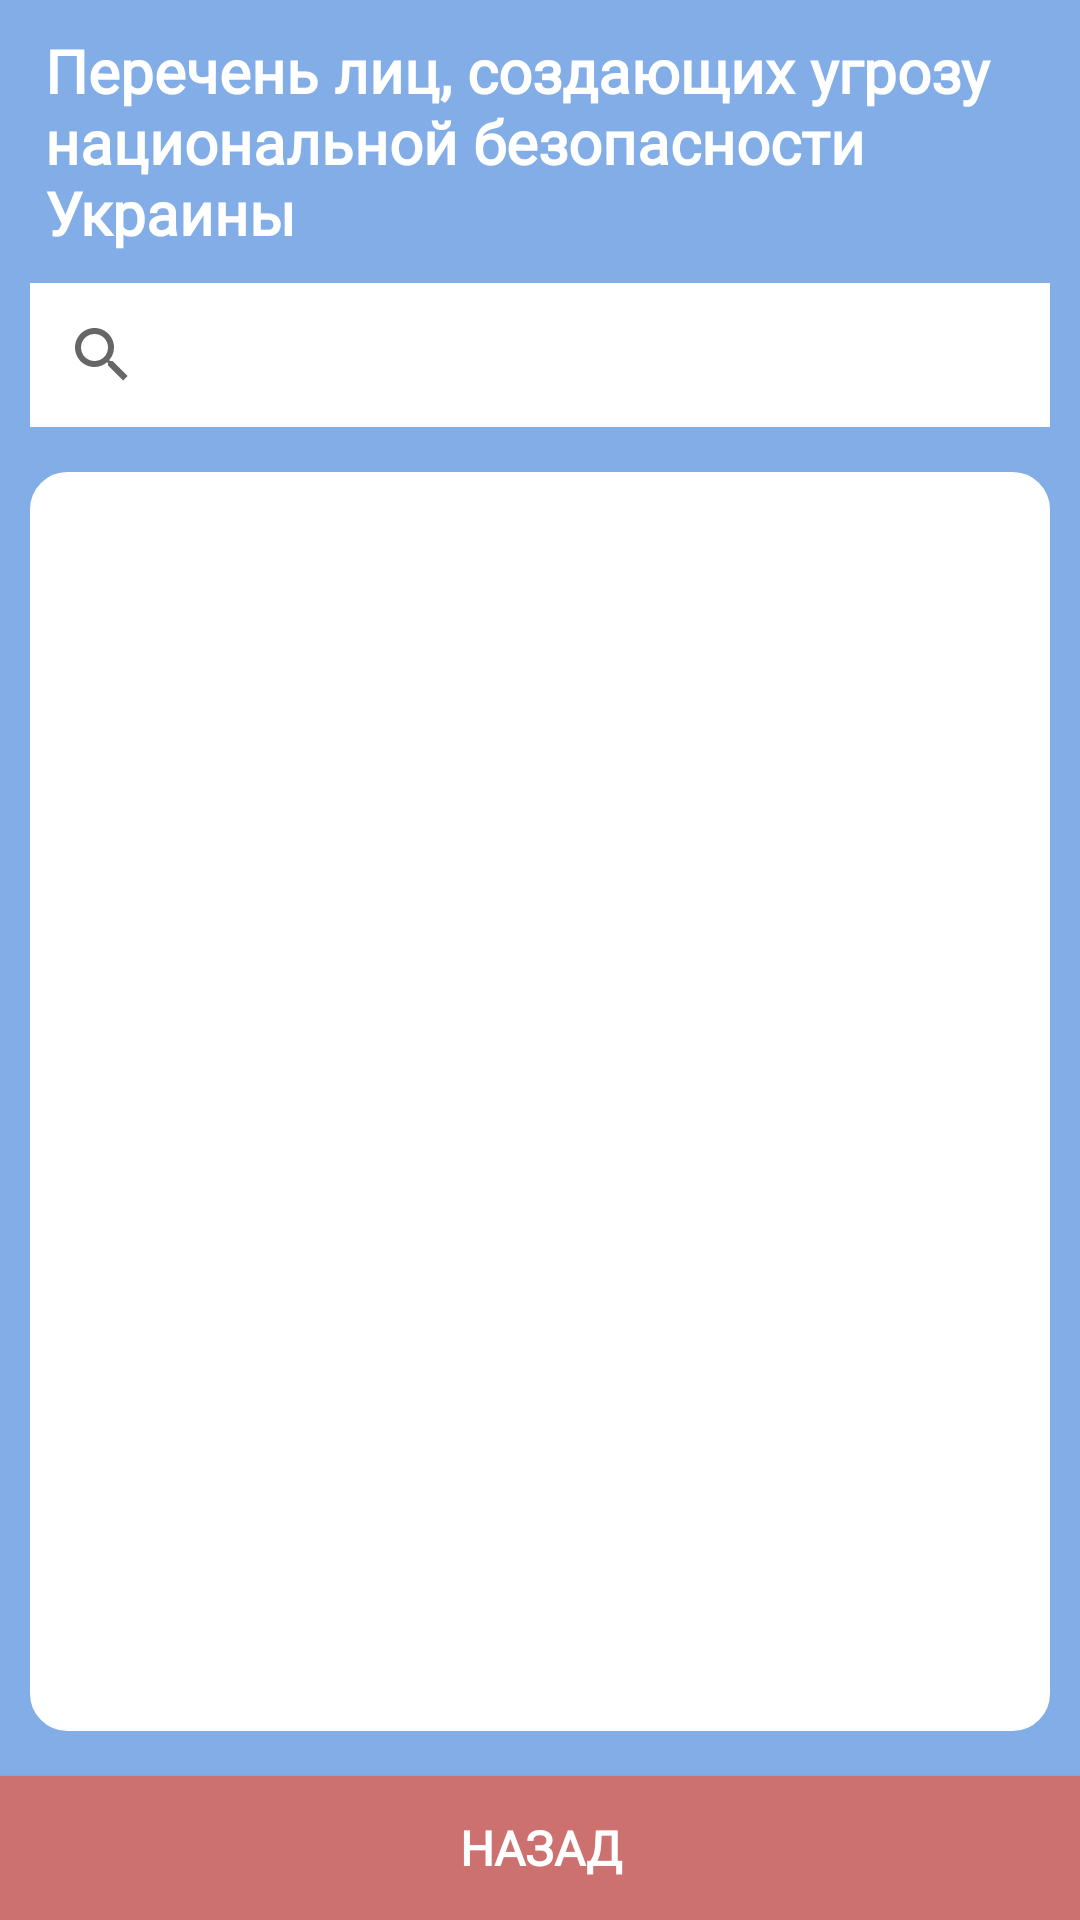

Write the Android layout XML for this screen, with the resource values it uses.
<!-- AndroidManifest.xml: activity theme Theme.AppCompat.Light.NoActionBar -->
<!-- res/layout/activity_ua_persons.xml -->
<?xml version="1.0" encoding="utf-8"?>
<androidx.constraintlayout.widget.ConstraintLayout xmlns:android="http://schemas.android.com/apk/res/android"
    xmlns:app="http://schemas.android.com/apk/res-auto"
    xmlns:tools="http://schemas.android.com/tools"
    android:layout_width="match_parent"
    android:layout_height="match_parent"
    android:background="@color/light_blue"
    tools:context=".activities.UaPersonsActivity">

    <TextView
        android:id="@+id/ua_persons_text"
        android:layout_width="match_parent"
        android:layout_height="wrap_content"
        app:layout_constraintTop_toTopOf="parent"
        android:paddingHorizontal="15dp"
        android:paddingTop="10dp"
        android:text="Перечень лиц, создающих угрозу национальной безопасности Украины"
        android:fontFamily="@font/rubik"
        android:textSize="20sp"
        android:textStyle="bold"
        android:textColor="@color/white" />

    <androidx.appcompat.widget.SearchView
        android:id="@+id/search_ua_persons"
        android:layout_width="match_parent"
        android:layout_height="wrap_content"
        app:layout_constraintTop_toBottomOf="@+id/ua_persons_text"
        app:layout_constraintBottom_toTopOf="@id/ua_persons_view"
        android:layout_margin="10dp"
        android:background="@color/white" />

    <androidx.recyclerview.widget.RecyclerView
        android:id="@+id/ua_persons_view"
        android:layout_width="0dp"
        android:layout_height="0dp"
        android:layout_marginEnd="5dp"
        android:layout_marginStart="5dp"
        android:layout_marginBottom="10dp"
        android:padding="20dp"
        android:background="@drawable/lightblue_back"
        tools:listitem="@layout/ua_person_item"
        app:layout_constraintBottom_toTopOf="@id/back"
        app:layout_constraintEnd_toEndOf="parent"
        app:layout_constraintStart_toStartOf="parent"
        app:layout_constraintTop_toBottomOf="@id/search_ua_persons"
        android:scrollbars="vertical"/>

    <Button
        android:id="@+id/back"
        android:layout_width="match_parent"
        android:layout_height="wrap_content"
        app:layout_constraintBottom_toBottomOf="parent"
        android:paddingHorizontal="20dp"
        android:paddingVertical="10dp"
        android:text="Назад"
        android:fontFamily="@font/rubik"
        android:textSize="16sp"
        android:textStyle="bold"
        android:textColor="@color/white"
        android:background="@color/red" />

</androidx.constraintlayout.widget.ConstraintLayout>
<!-- res/layout/ua_person_item.xml (included above) -->
<?xml version="1.0" encoding="utf-8"?>
<LinearLayout xmlns:android="http://schemas.android.com/apk/res/android"
    android:orientation="vertical"
    android:layout_width="match_parent"
    android:layout_height="wrap_content"
    android:background="@color/white">

    <TextView
        android:id="@+id/person_name"
        android:layout_width="match_parent"
        android:layout_height="wrap_content"
        android:text="Фамилия Имя Отчество (с 01.01.1001)"
        android:gravity="center"
        android:paddingTop="5dp"
        android:paddingHorizontal="10dp"
        android:fontFamily="@font/rubik"
        android:textColor="@color/dark_gray"
        android:textSize="18sp" />

    <View
        android:layout_width="match_parent"
        android:layout_height="1dp"
        android:background="@color/yellow"
        android:layout_marginTop="10dp"
        android:layout_marginBottom="5dp"
        android:layout_marginHorizontal="80dp"/>

</LinearLayout>
<!-- resources referenced by this layout -->
<resources>
  <color name="dark_gray">#FF676A6D</color>
  <color name="light_blue">#FF83ADE6</color>
  <color name="red">#FFCC7070</color>
  <color name="white">#FFFFFFFF</color>
  <color name="yellow">#FFFFE38F</color>
  <!-- drawable lightblue_back (drawable) -->
  <?xml version="1.0" encoding="utf-8"?>
  <shape xmlns:android="http://schemas.android.com/apk/res/android">
      <stroke
          android:width="5dp"
          android:color="@color/light_blue" />
      <solid
          android:color="@color/white" />
      <corners android:radius= "15dp" />
  </shape>
</resources>
